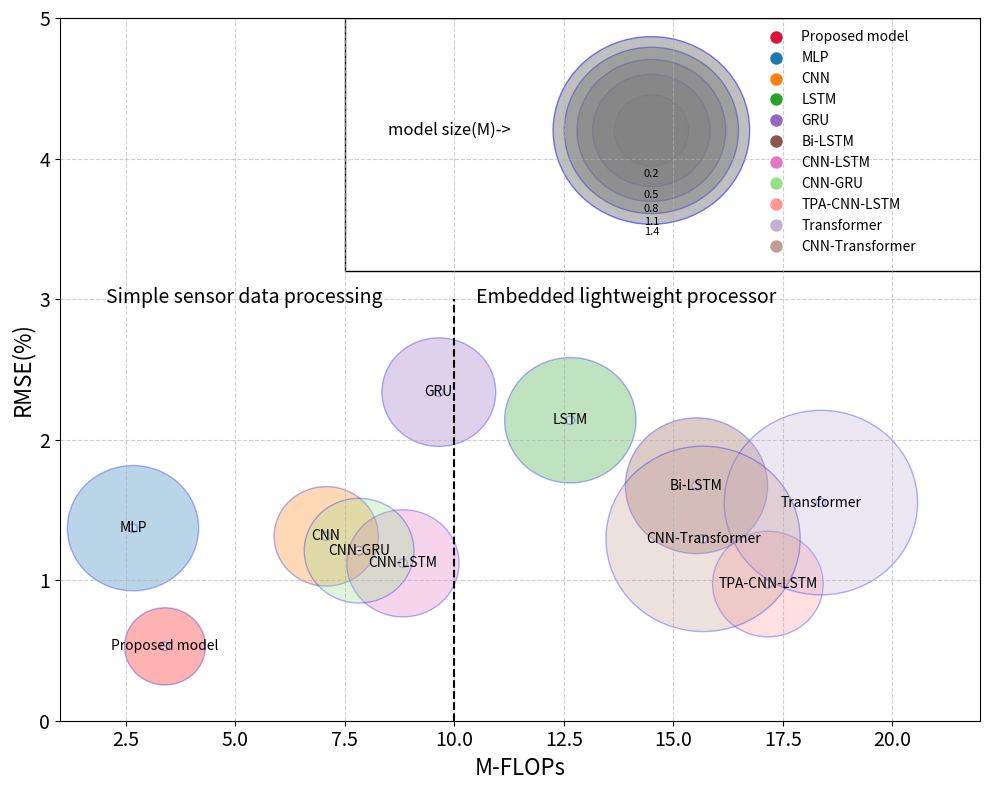

Write Python code to recreate this figure.
import matplotlib.pyplot as plt
import numpy as np
import math
from matplotlib.patches import Ellipse
from matplotlib.patches import Rectangle
def plot_model_comparison(model_data, y_range=[50, 80], x_range=[0, 50], size_interval=40):
    """
    绘制模型性能对比图

    参数:
        model_data: 嵌套列表格式 [['model_name', accuracy, speed, model_size, has_outer_ring, ring_size], ...]
        y_range: 纵坐标范围 [最小值, 最大值]
        x_range: 横坐标范围 [最小值, 最大值]
        size_interval: 五个参考球的大小间隔（控制大小差异）
    """
    plt.figure(figsize=(10, 8))
    ax = plt.gca()
    # ax.set_aspect('equal', adjustable='box')  # 确保圆形不被拉伸

    # 计算坐标轴的物理比例（数据单位与显示单位的比例）
    fig_width, fig_height = plt.gcf().get_size_inches()
    data_width = x_range[1] - x_range[0]
    data_height = y_range[1] - y_range[0]
    x_to_display = fig_width / data_width
    y_to_display = fig_height / data_height
    aspect_ratio = y_to_display / x_to_display

    # 绘制每个模型
    for i, model in enumerate(model_data):
        name = model[0]
        acc = model[1]
        speed = model[2]
        size = model[3]
        has_ring = model[4]
        ring_size = model[5] if has_ring else 0

        # 计算内圆半径（考虑坐标轴比例）
        inner_area = size
        base_radius = math.sqrt(inner_area / math.pi)
        inner_radius = base_radius * aspect_ratio  # 根据纵横比调整半径
    # 创建颜色映射
    # colors = plt.cm.tab20(np.linspace(0, 1, len(model_data)))
    custom_colors = [
        '#DC143C', '#1f77b4', '#ff7f0e', '#2ca02c',
        '#9467bd', '#8c564b', '#e377c2', '#98df8a', '#ff9896', '#c5b0d5', '#c49c94', # 这里排除灰色
        '#bcbd22', '#17becf', '#aec7e8', '#ffbb78',
        '#7f7f7f',
    ]
    colors = [custom_colors[i % len(custom_colors)] for i in range(len(model_data))]
    # plt.gca().set_aspect('equal', adjustable='box')  # 关键修改
    # 绘制每个模型
    for i, model in enumerate(model_data):
        name = model[0]
        acc = model[1]
        speed = model[2]
        size = model[3]
        has_ring = model[4]
        ring_size = model[5] if has_ring else 0

        # 计算内圆半径 (面积=πr²)
        inner_area = size
        inner_radius = math.sqrt(inner_area / math.pi)

        # 处理外环
        if has_ring:
            total_area = inner_area + ring_size
            outer_radius = math.sqrt(total_area / math.pi)
            ring_width = outer_radius - inner_radius
        else:
            outer_radius = inner_radius
            ring_width = 0
        alpha=2
        # 绘制带外环的圆盘
        # circle = plt.Circle((speed, acc), outer_radius,
        #                     color=colors[i], alpha=0.3, fill=True)
        if name=='Proposed model':
            ellipse = Ellipse(xy=(speed, acc), width=alpha * inner_radius * aspect_ratio, height=alpha * inner_radius,
                              angle=0, edgecolor='b', facecolor='red', alpha=0.3,)
        else:
            ellipse = Ellipse(xy=(speed, acc), width=alpha*inner_radius*aspect_ratio, height=alpha*inner_radius,
                              angle=0, edgecolor='b', facecolor=colors[i], alpha=0.3)
        ellipse2 = Ellipse(xy=(speed, acc), width=alpha * 0.03 * aspect_ratio, height=alpha * 0.03,
                          angle=0, edgecolor='b', facecolor='white', alpha=0.3)
        plt.gca().add_patch(ellipse)
        plt.gca().add_patch(ellipse2)

        # 绘制内圆（颜色较深）
        # inner_circle = plt.Circle((speed, acc), inner_radius,
        #                           color=colors[i], alpha=0.7, fill=True)
        # plt.gca().add_patch(inner_circle)
        plt.text(speed-0*alpha*inner_radius*aspect_ratio, acc, name, ha='center', va='center', fontsize=10)

    # 设置坐标轴
    plt.xlabel('M-FLOPs', fontsize=16)
    plt.ylabel('RMSE(%)', fontsize=16)
    # plt.title('Deep Learning Model Performance Comparison', fontsize=18)
    plt.xlim(x_range[0], x_range[1])
    plt.xticks(fontsize=14)
    plt.ylim(y_range[0], y_range[1])
    plt.yticks(fontsize=14)

    # 添加图例
    legend_elements = []
    for i, model in enumerate(model_data):
        legend_elements.append(plt.Line2D([0], [0],
                                          marker='o',
                                          color='w',
                                          label=model[0],
                                          markerfacecolor=colors[i],
                                          markersize=10))

    plt.legend(handles=legend_elements, bbox_to_anchor=(0.75, 1), loc='upper left',frameon=False)
    # 添加半径参考球（右下角水平排列，只显示5个）
    max_speed = x_range[1]
    min_acc = y_range[0]

    # 计算5个参考球的大小（基于size_interval参数）
    min_size = min(model[3] for model in model_data)
    max_size = max(model[3] for model in model_data)

    # 生成5个等间隔的大小值
    size_values = np.linspace(min_size, max_size, 5)
    if size_interval > 0:
        # 如果指定了size_interval，则使用固定间隔
        size_values = [min_size + i * size_interval for i in range(5)]

    rect = Rectangle((7.5,3.2), 15, 1.8,
                     linewidth=1, edgecolor='black', facecolor='none', linestyle='-')
    # 添加到坐标轴
    ax.add_patch(rect)
    # 计算参考球的位置（右下角水平排列）
    start_x = 14.5 # 从x轴的60%位置开始
    y_pos = 4.2 # y轴位置在最低准确率下方
    plt.text(8.5,4.17,"model size(M)->",fontsize=12)
    # 计算间距（根据x轴范围调整）
    # spacing = (max_speed * 0.2) / 10
    spacing=0
    size_values=[0.2,0.5,0.8,1.1,1.4]
    for i, size in enumerate(size_values):
        radius = math.sqrt(size / math.pi)
        x_pos = start_x + i * spacing * 3  # 乘以3增加间距

        # 绘制参考球
        # ref_circle = plt.Circle((x_pos, y_pos), radius,
        #                         color='gray', alpha=0.5)
        ref_ellipse = Ellipse(xy=(x_pos, y_pos), width=alpha*radius*aspect_ratio, height=alpha*radius,
                          angle=0, edgecolor='b', facecolor='gray', alpha=0.5)
        plt.gca().add_patch(ref_ellipse)

        # 添加半径标签
        plt.text(x_pos, y_pos - radius - (max_speed * 0.001),
                 f"{size_values[i]:.1f}", ha='center', va='top', fontsize=8)
    plt.plot([10,10], [0,3], color='black',linestyle='--')
    plt.grid(True, linestyle='--', alpha=0.6)
    plt.text(2.05,2.97, "Simple sensor data processing",fontsize=14)
    plt.text(10.5, 2.97, "Embedded lightweight processor", fontsize=14)
    plt.tight_layout()
    plt.show()


# 示例数据 - 根据您提供的图片信息创建
model_examples = [
    ['Proposed model', 0.529, 3.4, 0.237, False, 0],
    # ['Attention-MoE', 0.7721, 3.2, 0.2232, False, 0],
    ['MLP', 1.37, 2.67, 0.624, False, 0],
    ['CNN', 1.312, 7.08, 0.394, False, 0],
    ['LSTM', 2.138, 12.65, 0.625553, False, 0],
    ['GRU', 2.338, 9.65, 0.46921, False, 0],
    ['Bi-LSTM', 1.6721, 15.53, 0.7332, False, 0],
    ['CNN-LSTM', 1.12, 8.83, 0.45623, False, 0],
    ['CNN-GRU', 1.21, 7.83, 0.43623, False, 0],
    ['TPA-CNN-LSTM', 0.9724, 17.16, 0.4436, False, 0],
    ['Transformer', 1.552, 18.37, 1.3542, False, 0],
    ['CNN-Transformer', 1.294, 15.68, 1.3672, False, 0],


]

# 使用新参数调用函数
plot_model_comparison(
    model_data=model_examples,
    y_range=[0,5],  # 纵坐标范围
    x_range=[1, 22],  # 横坐标范围
    size_interval=0  # 五个球的大小间隔
)